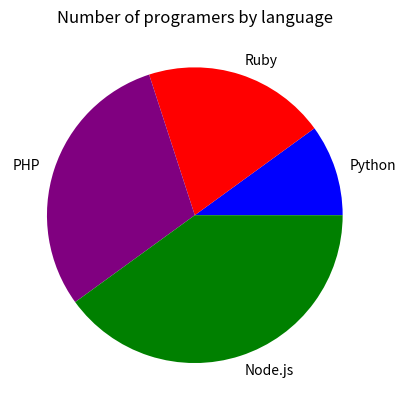

Generate this figure with matplotlib:
import matplotlib.pyplot as plt

labels = 'Python', 'Ruby', 'PHP', 'Node.js'
sizes = [1000,2000,3000,4000]
colors = ['blue', 'red', 'purple', 'green']

plt.pie(sizes, labels=labels, colors=colors)
plt.title("Number of programers by language")
plt.show()
